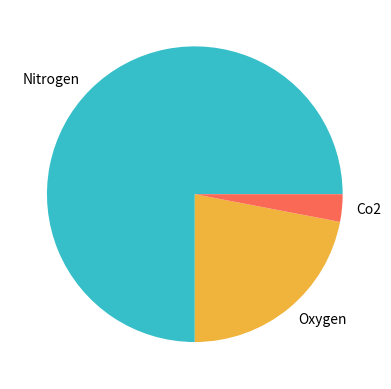

This figure's Python source:
# matplotlib module / pip install matplotlib
import matplotlib.pyplot as plt

percent = [75, 22, 3]
colour = ['#36bfc9', '#f0b43c', '#fa6956']
label =['Nitrogen', 'Oxygen', 'Co2']

plt.pie(percent, labels=label, colors=colour)
plt.show()